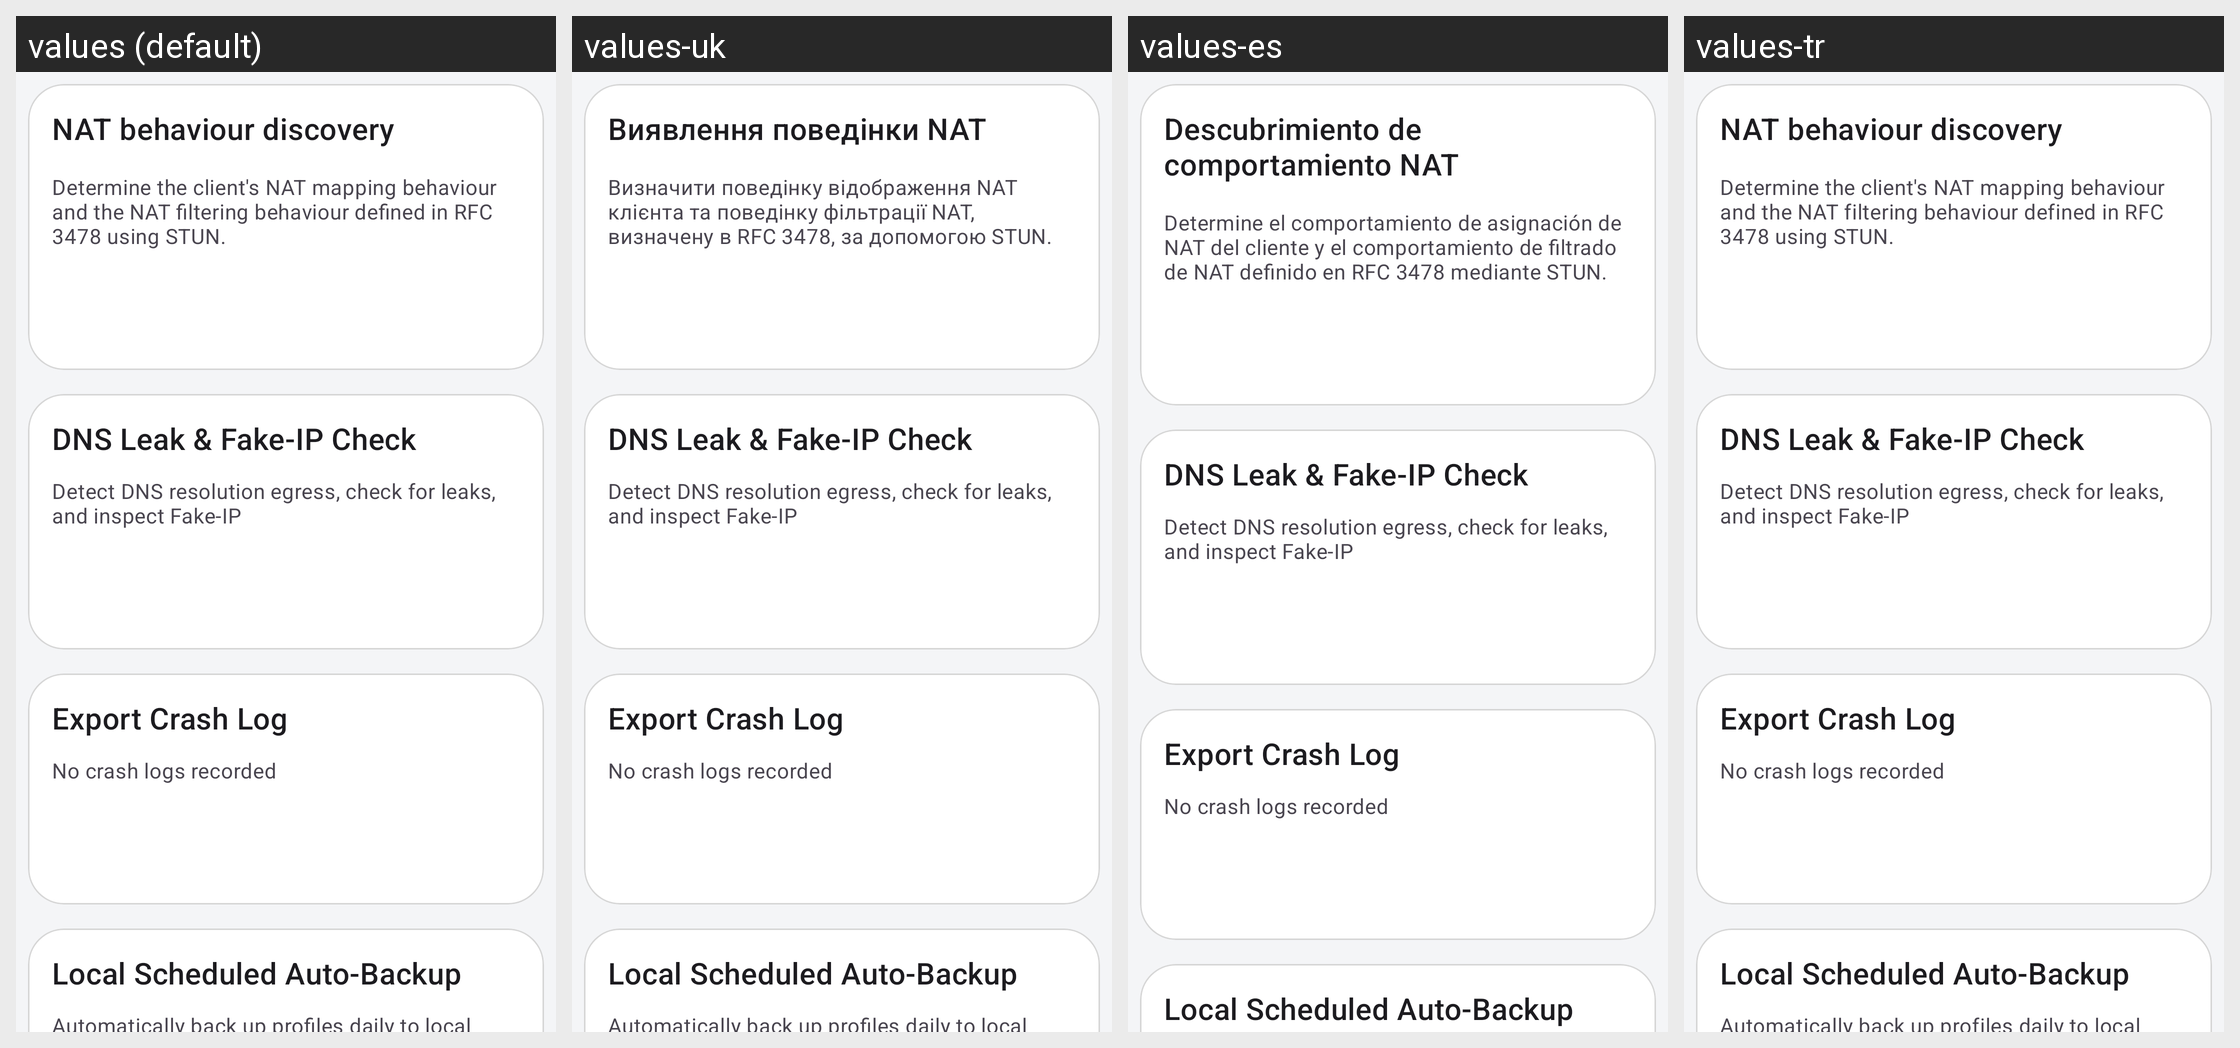

This grid shows one Android layout under several languages. Give, for every string resource on the screen, its name, the default text and each shown locale's text.
Android screen res/layout/layout_network.xml rendered under 4 locales, left to right: values (default), values-uk, values-es, values-tr. Device: Nexus 5 (rendered at 1080×1920; each locale shown at half size, 540×960, under a caption strip naming it); theme Theme.Start.
Other locales in the repository, not shown: values-ar, values-be, values-de, values-fa, values-fr, values-in, values-it, values-ja, values-ko, values-nb-rNO, values-nl, values-pt-rBR, values-ru, values-zh-rCN, values-zh-rHK, values-zh-rTW.
Strings drawn on this screen, with the default value and each locale's value (text and hints the layout hard-codes, and strings that could not be matched under every locale, appear in the picture but are not listed):

stun_test
  values: NAT behaviour discovery
  values-uk: Виявлення поведінки NAT
  values-es: Descubrimiento de comportamiento NAT
  values-tr: NAT behaviour discovery  [not translated; the default value is used]

stun_test_summary
  values: Determine the client's NAT mapping behaviour and the NAT filtering behaviour defined in RFC 3478 using STUN.
  values-uk: Визначити поведінку відображення NAT клієнта та поведінку фільтрації NAT, визначену в RFC 3478, за допомогою STUN.
  values-es: Determine el comportamiento de asignación de NAT del cliente y el comportamiento de filtrado de NAT definido en RFC 3478 mediante STUN.
  values-tr: Determine the client's NAT mapping behaviour and the NAT filtering behaviour defined in RFC 3478 using STUN.  [not translated; the default value is used]

tools_dns_leak
  values: DNS Leak & Fake-IP Check
  values-uk: DNS Leak & Fake-IP Check  [not translated; the default value is used]
  values-es: DNS Leak & Fake-IP Check  [not translated; the default value is used]
  values-tr: DNS Leak & Fake-IP Check  [not translated; the default value is used]

tools_dns_leak_summary
  values: Detect DNS resolution egress, check for leaks, and inspect Fake-IP
  values-uk: Detect DNS resolution egress, check for leaks, and inspect Fake-IP  [not translated; the default value is used]
  values-es: Detect DNS resolution egress, check for leaks, and inspect Fake-IP  [not translated; the default value is used]
  values-tr: Detect DNS resolution egress, check for leaks, and inspect Fake-IP  [not translated; the default value is used]

export_crash_log
  values: Export Crash Log
  values-uk: Export Crash Log  [not translated; the default value is used]
  values-es: Export Crash Log  [not translated; the default value is used]
  values-tr: Export Crash Log  [not translated; the default value is used]

crash_log_empty
  values: No crash logs recorded
  values-uk: No crash logs recorded  [not translated; the default value is used]
  values-es: No crash logs recorded  [not translated; the default value is used]
  values-tr: No crash logs recorded  [not translated; the default value is used]

auto_backup_local
  values: Local Scheduled Auto-Backup
  values-uk: Local Scheduled Auto-Backup  [not translated; the default value is used]
  values-es: Local Scheduled Auto-Backup  [not translated; the default value is used]
  values-tr: Local Scheduled Auto-Backup  [not translated; the default value is used]
